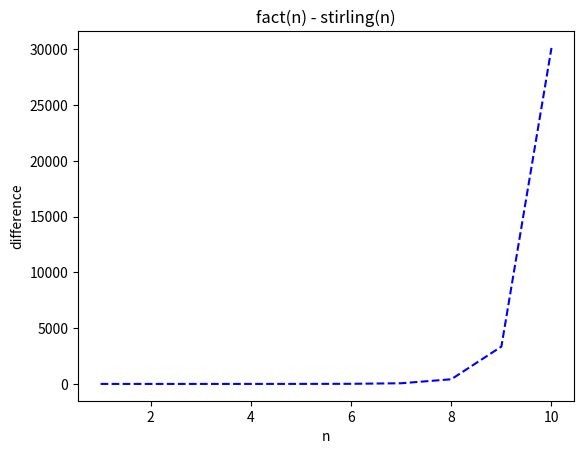

This chart was generated by the following Python code:
from numpy import *
import matplotlib.pyplot as plt

def stirling(n):
    return sqrt(2*pi*n)*((n/e)**n)

def fact(n):
    if n == 0:
        return 1.0
    else:
        return n*fact(n-1)

def main():
    fact_arr = []
    stirling_arr = []
    x_arr = []
    diff_arr = []

    print("n","    ","fact(n)","        ","stirling(n)","        ","fact(n) - stirling(n)")
    print("------------------------------------------------------------------------------")

    for i in range(1,11): # for 30 values [1,...,10]
        x_arr.append(i)
        fact_arr.append(fact(i))
        stirling_arr.append(stirling(i))
        diff_arr.append(round(fact_arr[i-1] - stirling_arr[i-1],5))
        print(i,"    ",fact_arr[i-1],"            ",stirling_arr[i-1],"        ",diff_arr[i-1])


    # compose plot
    '''
    plt.plot(x_arr,fact_arr,'bo',x_arr,stirling_arr,'r^')
    plt.title('Factorial (blue) vs Stirling Formula (red)')
    plt.ylabel('x(n)')
    plt.xlabel('n')
    '''

    plt.plot(x_arr,diff_arr,'b--')
    plt.title('fact(n) - stirling(n)')
    plt.ylabel('difference')
    plt.xlabel('n')


    plt.show() # show the plot


main()
